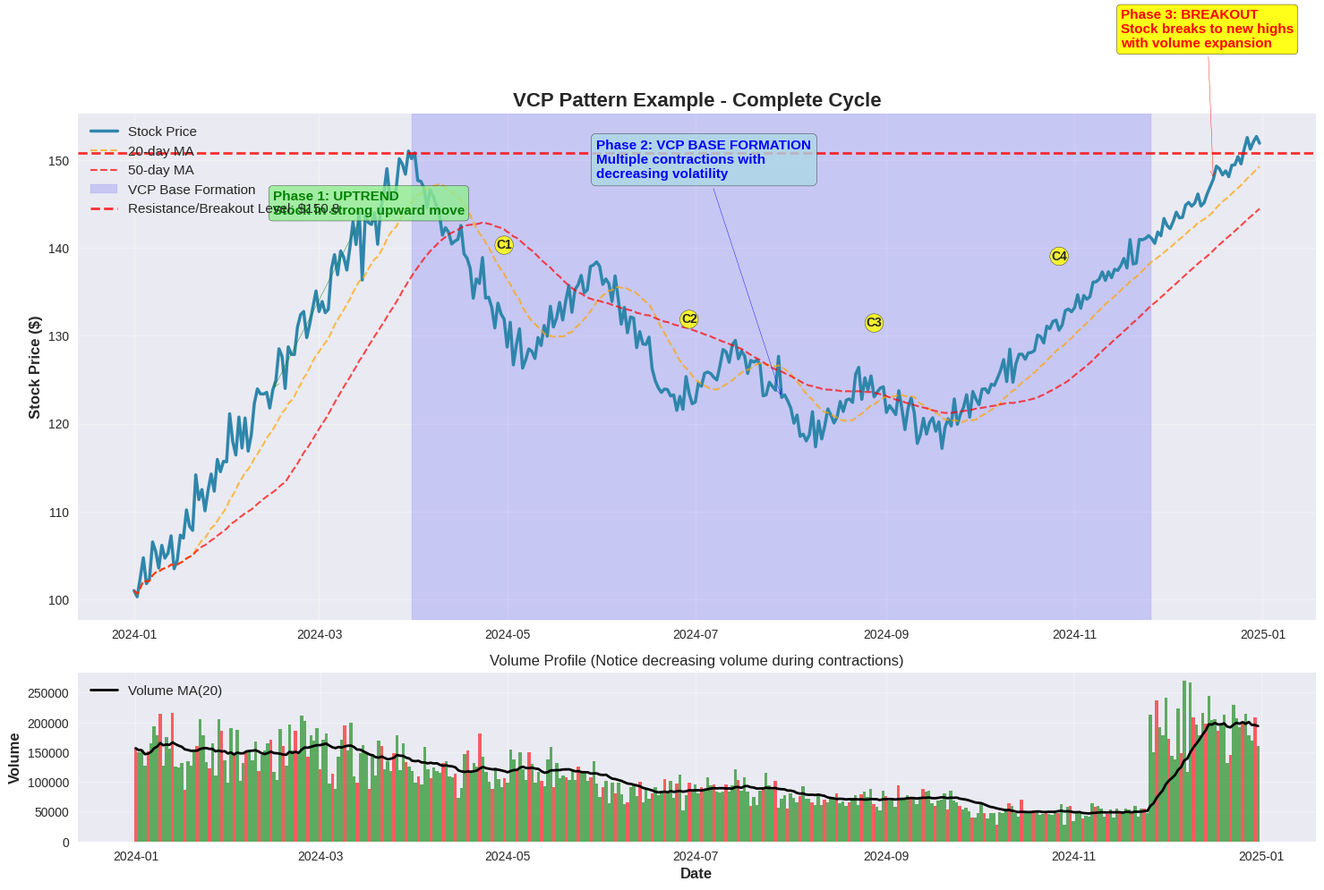

Python code for this plot: (Note: this script raises an exception after producing the figure.)
"""
VCP Pattern Example Chart Creator
================================
Create a conceptual example of what a VCP pattern looks like
"""

import matplotlib.pyplot as plt
import numpy as np
import pandas as pd
from datetime import datetime, timedelta
import seaborn as sns

# Set clean style
plt.style.use('seaborn-v0_8')

def create_vcp_example_chart():
    """Create a conceptual VCP pattern example for education"""
    
    print("📚 Creating VCP Pattern Example Chart...")
    
    # Create synthetic data that shows a perfect VCP pattern
    dates = pd.date_range(start='2024-01-01', end='2024-12-31', freq='D')
    np.random.seed(42)  # For reproducible results
    
    # Phase 1: Uptrend leading to base (Jan-Mar)
    phase1_days = 90
    uptrend = np.linspace(100, 150, phase1_days) + np.random.normal(0, 2, phase1_days)
    
    # Phase 2: VCP Base formation (Apr-Nov)
    base_days = 240
    base_start = 150
    
    # Create contractions with decreasing volatility
    contraction1 = create_contraction(base_start, 60, 0.15, 0.08)  # 15% down, 8% recovery
    contraction2 = create_contraction(contraction1[-1], 45, 0.12, 0.06)  # 12% down, 6% recovery  
    contraction3 = create_contraction(contraction2[-1], 40, 0.08, 0.04)  # 8% down, 4% recovery
    contraction4 = create_contraction(contraction3[-1], 35, 0.05, 0.02)  # 5% down, 2% recovery
    
    # Combine contractions
    base = np.concatenate([contraction1, contraction2, contraction3, contraction4])
    
    # Phase 3: Breakout (Dec)
    breakout_days = len(dates) - len(uptrend) - len(base)
    breakout = np.linspace(base[-1], base[-1] * 1.25, breakout_days) + np.random.normal(0, 1, breakout_days)
    
    # Combine all phases
    price = np.concatenate([uptrend, base, breakout])
    price = price[:len(dates)]  # Ensure same length
    
    # Create volume data (lower during contractions)
    volume = create_volume_profile(len(dates))
    
    # Create the chart
    fig, (ax1, ax2) = plt.subplots(2, 1, figsize=(15, 10), height_ratios=[3, 1])
    
    # Plot price chart
    ax1.plot(dates, price, linewidth=2.5, color='#2E86AB', label='Stock Price')
    
    # Add moving averages
    ma20 = pd.Series(price).rolling(20, min_periods=1).mean()
    ma50 = pd.Series(price).rolling(50, min_periods=1).mean()
    
    ax1.plot(dates, ma20, '--', alpha=0.7, color='orange', linewidth=1.5, label='20-day MA')
    ax1.plot(dates, ma50, '--', alpha=0.7, color='red', linewidth=1.5, label='50-day MA')
    
    # Annotate VCP phases
    annotate_vcp_phases(ax1, dates, price)
    
    # Format price chart
    ax1.set_ylabel('Stock Price ($)', fontsize=12, fontweight='bold')
    ax1.legend(loc='upper left', fontsize=11)
    ax1.grid(True, alpha=0.3)
    ax1.set_title('VCP Pattern Example - Complete Cycle', fontsize=16, fontweight='bold')
    
    # Plot volume chart
    colors = ['green' if i % 4 != 0 else 'red' for i in range(len(volume))]
    ax2.bar(dates, volume, color=colors, alpha=0.6, width=1)
    
    vol_ma = pd.Series(volume).rolling(20, min_periods=1).mean()
    ax2.plot(dates, vol_ma, color='black', linewidth=2, label='Volume MA(20)')
    
    ax2.set_ylabel('Volume', fontsize=12, fontweight='bold')
    ax2.set_xlabel('Date', fontsize=12, fontweight='bold')
    ax2.legend(fontsize=11)
    ax2.grid(True, alpha=0.3)
    ax2.set_title('Volume Profile (Notice decreasing volume during contractions)', fontsize=12)
    
    plt.tight_layout()
    
    # Save chart
    save_path = 'charts/VCP_Pattern_Example_Educational.png'
    plt.savefig(save_path, dpi=300, bbox_inches='tight')
    print(f"✅ VCP example chart saved: {save_path}")
    
    plt.show()
    return save_path

def create_contraction(start_price, days, down_pct, recovery_pct):
    """Create a single contraction cycle"""
    
    # Down phase (2/3 of days)
    down_days = int(days * 0.6)
    low_price = start_price * (1 - down_pct)
    down_phase = np.linspace(start_price, low_price, down_days)
    down_phase += np.random.normal(0, start_price * 0.01, down_days)  # Add noise
    
    # Recovery phase (1/3 of days)
    up_days = days - down_days
    recovery_price = low_price * (1 + recovery_pct)
    up_phase = np.linspace(low_price, recovery_price, up_days)
    up_phase += np.random.normal(0, start_price * 0.008, up_days)  # Less noise
    
    return np.concatenate([down_phase, up_phase])

def create_volume_profile(total_days):
    """Create volume profile that decreases during contractions"""
    
    base_volume = 100000
    
    # High volume during uptrend (first 90 days)
    uptrend_vol = np.random.normal(base_volume * 1.5, base_volume * 0.3, 90)
    
    # Decreasing volume during base formation
    # Each contraction has lower volume
    c1_vol = np.random.normal(base_volume * 1.2, base_volume * 0.2, 60)  # Contraction 1
    c2_vol = np.random.normal(base_volume * 0.9, base_volume * 0.15, 60) # Contraction 2
    c3_vol = np.random.normal(base_volume * 0.7, base_volume * 0.1, 60)  # Contraction 3
    c4_vol = np.random.normal(base_volume * 0.5, base_volume * 0.08, 60) # Contraction 4
    
    # High volume on breakout
    breakout_days = total_days - 90 - 240
    breakout_vol = np.random.normal(base_volume * 2.0, base_volume * 0.4, breakout_days)
    
    volume = np.concatenate([uptrend_vol, c1_vol, c2_vol, c3_vol, c4_vol, breakout_vol])
    
    # Ensure positive values
    volume = np.abs(volume)
    
    return volume[:total_days]

def annotate_vcp_phases(ax, dates, price):
    """Add annotations explaining each phase of the VCP"""
    
    # Phase 1: Uptrend
    ax.annotate('Phase 1: UPTREND\nStock in strong upward move', 
               xy=(dates[45], price[45]), xytext=(dates[45], price[45] + 20),
               fontsize=11, fontweight='bold', color='green',
               bbox=dict(boxstyle="round,pad=0.3", facecolor='lightgreen', alpha=0.8),
               arrowprops=dict(arrowstyle='->', color='green'))
    
    # Phase 2: VCP Base
    base_start = 90
    base_end = 330
    
    # Highlight base area
    ax.axvspan(dates[base_start], dates[base_end], alpha=0.15, color='blue', label='VCP Base Formation')
    
    ax.annotate('Phase 2: VCP BASE FORMATION\nMultiple contractions with\ndecreasing volatility', 
               xy=(dates[210], price[210]), xytext=(dates[150], price[210] + 25),
               fontsize=11, fontweight='bold', color='blue',
               bbox=dict(boxstyle="round,pad=0.4", facecolor='lightblue', alpha=0.8),
               arrowprops=dict(arrowstyle='->', color='blue'))
    
    # Mark individual contractions
    contraction_points = [120, 180, 240, 300]
    for i, point in enumerate(contraction_points, 1):
        if point < len(dates):
            ax.annotate(f'C{i}', xy=(dates[point], price[point]), 
                       xytext=(dates[point], price[point] + 8),
                       fontsize=10, ha='center', fontweight='bold',
                       bbox=dict(boxstyle="circle,pad=0.1", facecolor='yellow', alpha=0.8))
    
    # Phase 3: Breakout
    if len(dates) > 330:
        ax.annotate('Phase 3: BREAKOUT\nStock breaks to new highs\nwith volume expansion', 
                   xy=(dates[350], price[350]), xytext=(dates[320], price[350] + 15),
                   fontsize=11, fontweight='bold', color='red',
                   bbox=dict(boxstyle="round,pad=0.3", facecolor='yellow', alpha=0.9),
                   arrowprops=dict(arrowstyle='->', color='red'))
    
    # Add resistance line
    resistance_level = np.max(price[base_start:base_end])
    ax.axhline(y=resistance_level, color='red', linestyle='--', linewidth=2, alpha=0.8,
              label=f'Resistance/Breakout Level: ${resistance_level:.1f}')

def create_simple_explanation():
    """Create a simple text explanation of the pattern"""
    
    explanation = """
SIMPLE VCP PATTERN EXPLANATION
=============================

Think of VCP like a coiled spring:

1. UPTREND PHASE (Green area):
   - Stock moves up strongly
   - Attracts attention from investors
   - Volume is high

2. BASE FORMATION PHASE (Blue area):
   - Stock takes a "rest" from the uptrend  
   - Creates 3-4 pullbacks (contractions)
   - Each pullback gets SMALLER (like a coiled spring)
   - Volume DECREASES during pullbacks (weak hands selling)
   - This is the VCP pattern forming

3. BREAKOUT PHASE (Yellow area):
   - Stock breaks above the highest point of the base
   - Volume INCREASES (strong hands buying)
   - Like a coiled spring being released
   - This is where profits can be made

KEY POINTS TO REMEMBER:
- Each contraction should be smaller than the last one
- Volume should dry up during contractions  
- The pattern can take 2-6 months to form
- Quality patterns have 3+ contractions
- Best patterns occur after a significant uptrend

TRADING RULES:
- Only buy AFTER breakout above resistance
- Use increased volume to confirm breakout
- Set stop loss below the last contraction low
- Target 20-30% gains from breakout point

This is educational content only - not investment advice!
    """
    
    with open('charts/VCP_Simple_Explanation.txt', 'w', encoding='utf-8') as f:
        f.write(explanation)
    
    print("📝 Simple explanation saved: charts/VCP_Simple_Explanation.txt")

if __name__ == "__main__":
    print("🎓 VCP EDUCATIONAL CHART CREATOR")
    print("=" * 40)
    
    # Create example chart
    chart_path = create_vcp_example_chart()
    
    # Create simple explanation
    create_simple_explanation()
    
    print(f"\n✅ EDUCATIONAL MATERIALS CREATED!")
    print(f"📊 Example Chart: {chart_path}")
    print(f"📖 Guide: charts/VCP_Pattern_Guide.txt")  
    print(f"📝 Simple Explanation: charts/VCP_Simple_Explanation.txt")
    print(f"\n💡 These materials will help you understand VCP patterns!")
